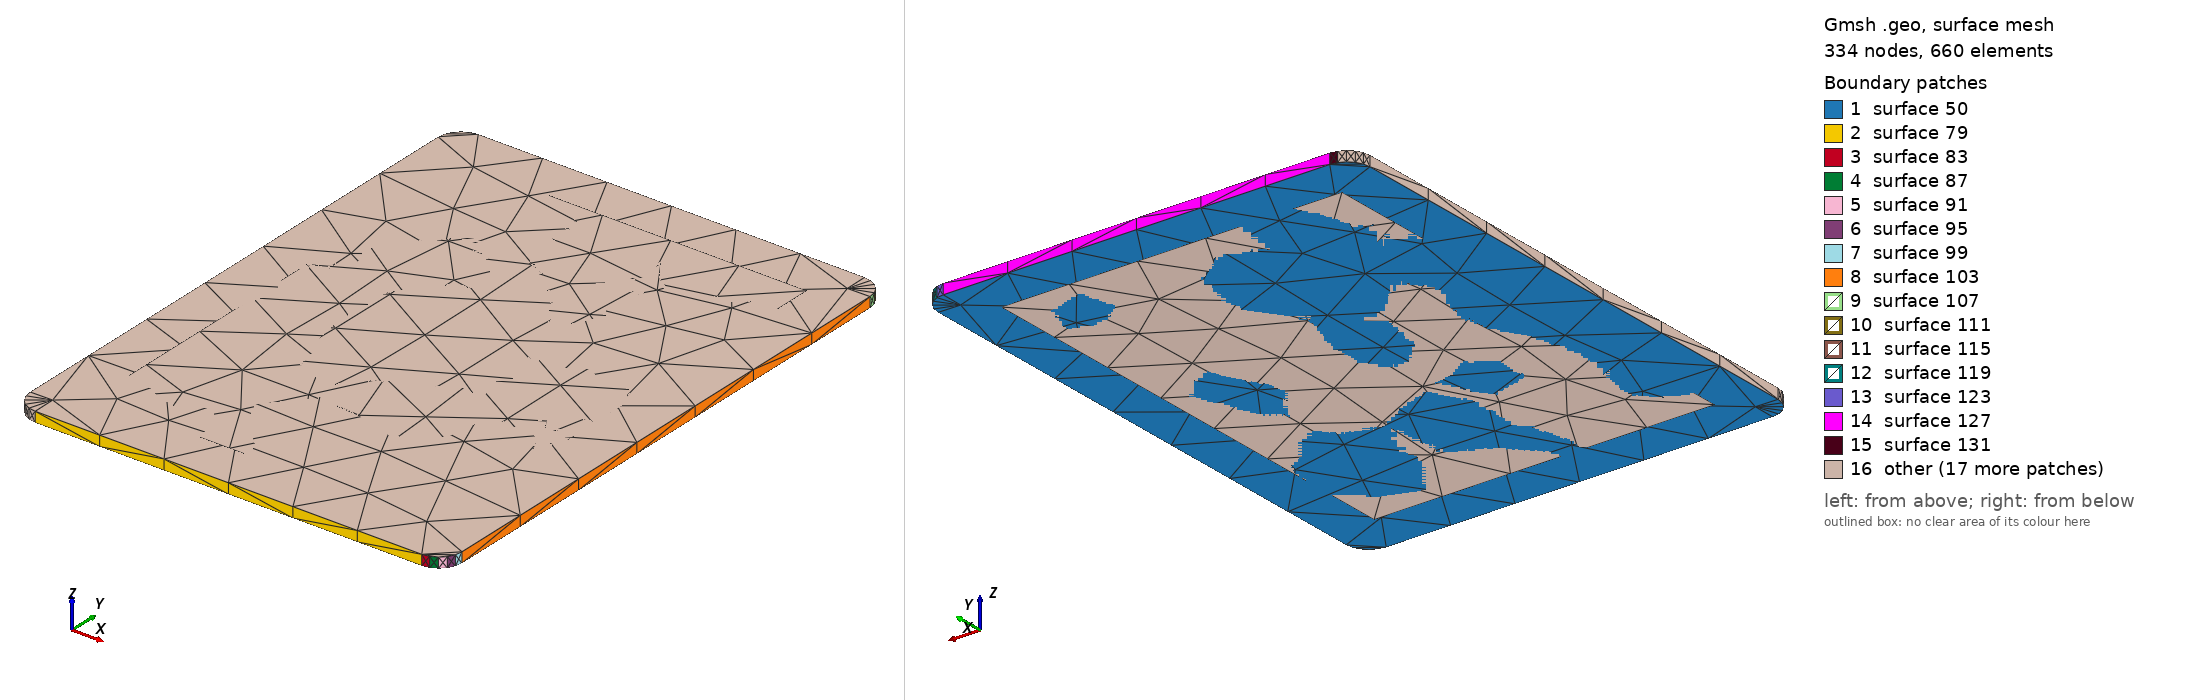

Gmsh geometry script, surface-meshed: 334 nodes, 660 surface elements. Boundary patches (legend numbers): 1 surface 50, 2 surface 79, 3 surface 83, 4 surface 87, 5 surface 91, 6 surface 95, 7 surface 99, 8 surface 103, 9 surface 107, 10 surface 111, 11 surface 115, 12 surface 119, 13 surface 123, 14 surface 127, 15 surface 131, 16 other. Left view from above one corner, right view from below the opposite corner. The script declares no physical surfaces, so the legend lists its geometric surfaces. The drawing asked Gmsh for element sizes between 1% and 20% of the model's largest extent; the script's own settings can give other sizes.

=== Net1158.geo (drawn) ===
lc = 1e-2;
Point(1) = {2.912, -0.126, 0.03411, lc} ;
Point(2) = {2.963, -0.126, 0.03411, lc} ;
Point(3) = {2.96393, -0.125853, 0.03411, lc} ;
Point(4) = {2.96476, -0.125427, 0.03411, lc} ;
Point(5) = {2.96543, -0.124763, 0.03411, lc} ;
Point(6) = {2.96585, -0.123927, 0.03411, lc} ;
Point(7) = {2.966, -0.123, 0.03411, lc} ;
Point(8) = {2.966, -0.053, 0.03411, lc} ;
Point(9) = {2.96585, -0.052073, 0.03411, lc} ;
Point(10) = {2.96543, -0.051237, 0.03411, lc} ;
Point(11) = {2.96476, -0.050573, 0.03411, lc} ;
Point(12) = {2.96393, -0.050147, 0.03411, lc} ;
Point(13) = {2.963, -0.05, 0.03411, lc} ;
Point(14) = {2.912, -0.05, 0.03411, lc} ;
Point(15) = {2.91107, -0.050147, 0.03411, lc} ;
Point(16) = {2.91024, -0.050573, 0.03411, lc} ;
Point(17) = {2.90957, -0.051237, 0.03411, lc} ;
Point(18) = {2.90915, -0.052073, 0.03411, lc} ;
Point(19) = {2.909, -0.053, 0.03411, lc} ;
Point(20) = {2.909, -0.123, 0.03411, lc} ;
Point(21) = {2.90915, -0.123927, 0.03411, lc} ;
Point(22) = {2.90957, -0.124763, 0.03411, lc} ;
Point(23) = {2.91024, -0.125427, 0.03411, lc} ;
Point(24) = {2.91107, -0.125853, 0.03411, lc} ;
Line(25) = {1,2} ;
Line(26) = {2,3} ;
Line(27) = {3,4} ;
Line(28) = {4,5} ;
Line(29) = {5,6} ;
Line(30) = {6,7} ;
Line(31) = {7,8} ;
Line(32) = {8,9} ;
Line(33) = {9,10} ;
Line(34) = {10,11} ;
Line(35) = {11,12} ;
Line(36) = {12,13} ;
Line(37) = {13,14} ;
Line(38) = {14,15} ;
Line(39) = {15,16} ;
Line(40) = {16,17} ;
Line(41) = {17,18} ;
Line(42) = {18,19} ;
Line(43) = {19,20} ;
Line(44) = {20,21} ;
Line(45) = {21,22} ;
Line(46) = {22,23} ;
Line(47) = {23,24} ;
Line(48) = {24,1} ;
Line Loop(49) = {25,26,27,28,29,30,31,32,33,34,35,36,37,38,39,40,41,42,43,44,45,46,47,48} ;
Plane Surface(50) = {49} ;
Extrude{0,0,0.00137}{ Surface{50}; }
Point(635) = {2.915, -0.12, 0.03411, lc} ;
Point(636) = {2.915, -0.056, 0.03411, lc} ;
Point(637) = {2.96, -0.056, 0.03411, lc} ;
Point(638) = {2.96, -0.12, 0.03411, lc} ;
Line(639) = {635,636} ;
Line(640) = {636,637} ;
Line(641) = {637,638} ;
Line(642) = {638,635} ;
Line Loop(643) = {639,640,641,642} ;
Plane Surface(644) = {643} ;
Extrude{0,0,0.00137}{ Surface{644}; }
